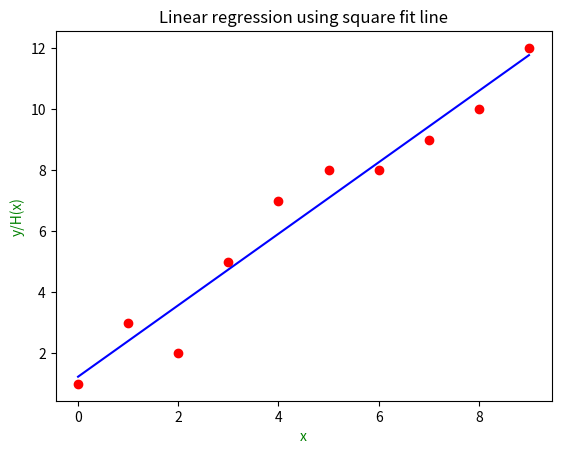

Source code (Python):
import numpy as np
import matplotlib.pyplot as plt

def linear_coef(x,y) :
    n = np.size(x)
    x_mean,y_mean = np.mean(x),np.mean(y)
    s_xy = 0;
    s_xx = 0;
    for i in range (0,n):
        s_xy = s_xy+x[i]*y[i] 
    s_xy = s_xy - n*x_mean*y_mean

    for i in range (0,n):
        s_xx = s_xx+x[i]*x[i] 
    s_xx = s_xx - n*x_mean*x_mean
    theta1 = s_xy/s_xx
    theta0 = y_mean - theta1*x_mean
    return theta0,theta1


def main():
    x = np.array([0,1,2,3,4,5,6,7,8,9])
    y = np.array([1,3,2,5,7,8,8,9,10,12])

    theta0,theta1 = linear_coef(x,y) 
   
    print('Hypothetical line is:: y = ',theta0,' + ',theta1,'*x',end=' ')
    plt.scatter(x,y,color="r")
    plt.plot(x,theta0+x*theta1,color="b")
    plt.title("Linear regression using square fit line")
    plt.xlabel('x',color='g')
    plt.ylabel('y/H(x)',color='g')
    plt.show()
main()

